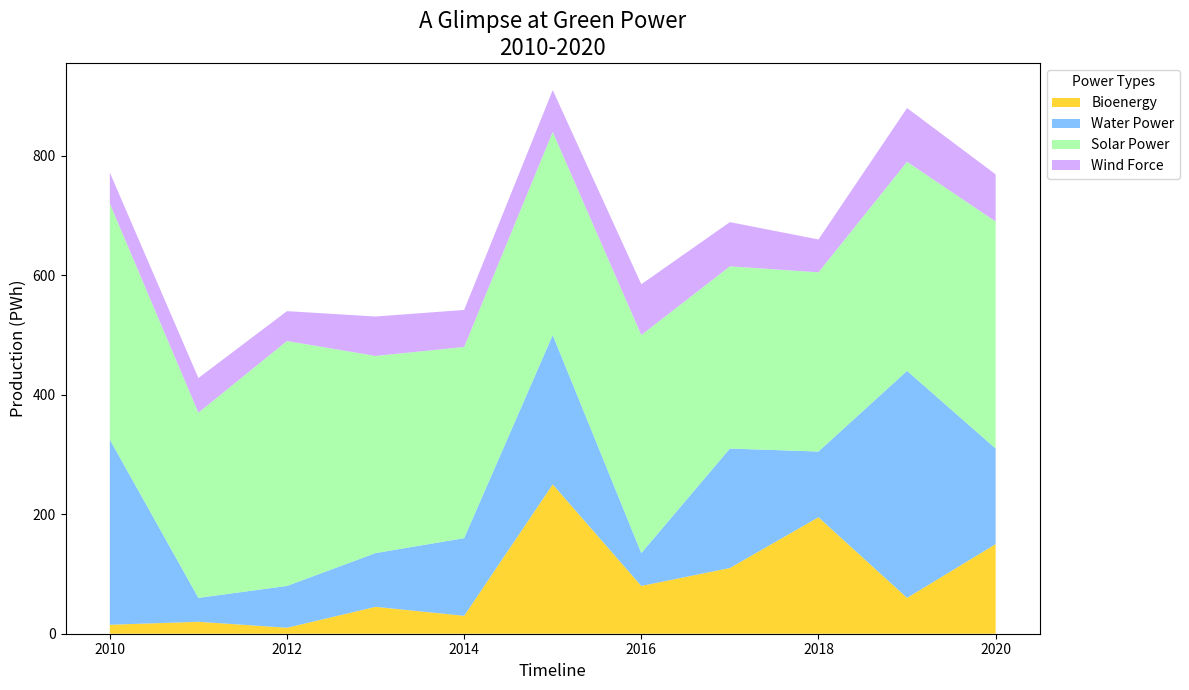

Reproduce this figure in Python.
import matplotlib.pyplot as plt
import numpy as np

years = np.arange(2010, 2021)

# Randomly altering the content within the energy arrays
solar = np.array([15, 20, 10, 45, 30, 250, 80, 110, 195, 60, 150])
wind = np.array([310, 40, 70, 90, 130, 250, 55, 200, 110, 380, 160])
hydroelectric = np.array([395, 310, 410, 330, 320, 340, 365, 305, 300, 350, 380])
biomass = np.array([52, 58, 50, 66, 62, 70, 85, 74, 55, 90, 79])

plt.figure(figsize=(12, 7))

plt.stackplot(years, solar, wind, hydroelectric, biomass, 
              labels=['Bioenergy', 'Water Power', 'Solar Power', 'Wind Force'],
              colors=['#ffcc00', '#66b3ff', '#99ff99', '#cc99ff'], 
              alpha=0.8)

plt.title("A Glimpse at Green Power\n2010-2020", fontsize=16)
plt.xlabel("Timeline", fontsize=12)
plt.ylabel("Production (PWh)", fontsize=12)

plt.legend(loc='upper left', fontsize=10, title='Power Types', bbox_to_anchor=(1, 1))

plt.tight_layout()

plt.show()
